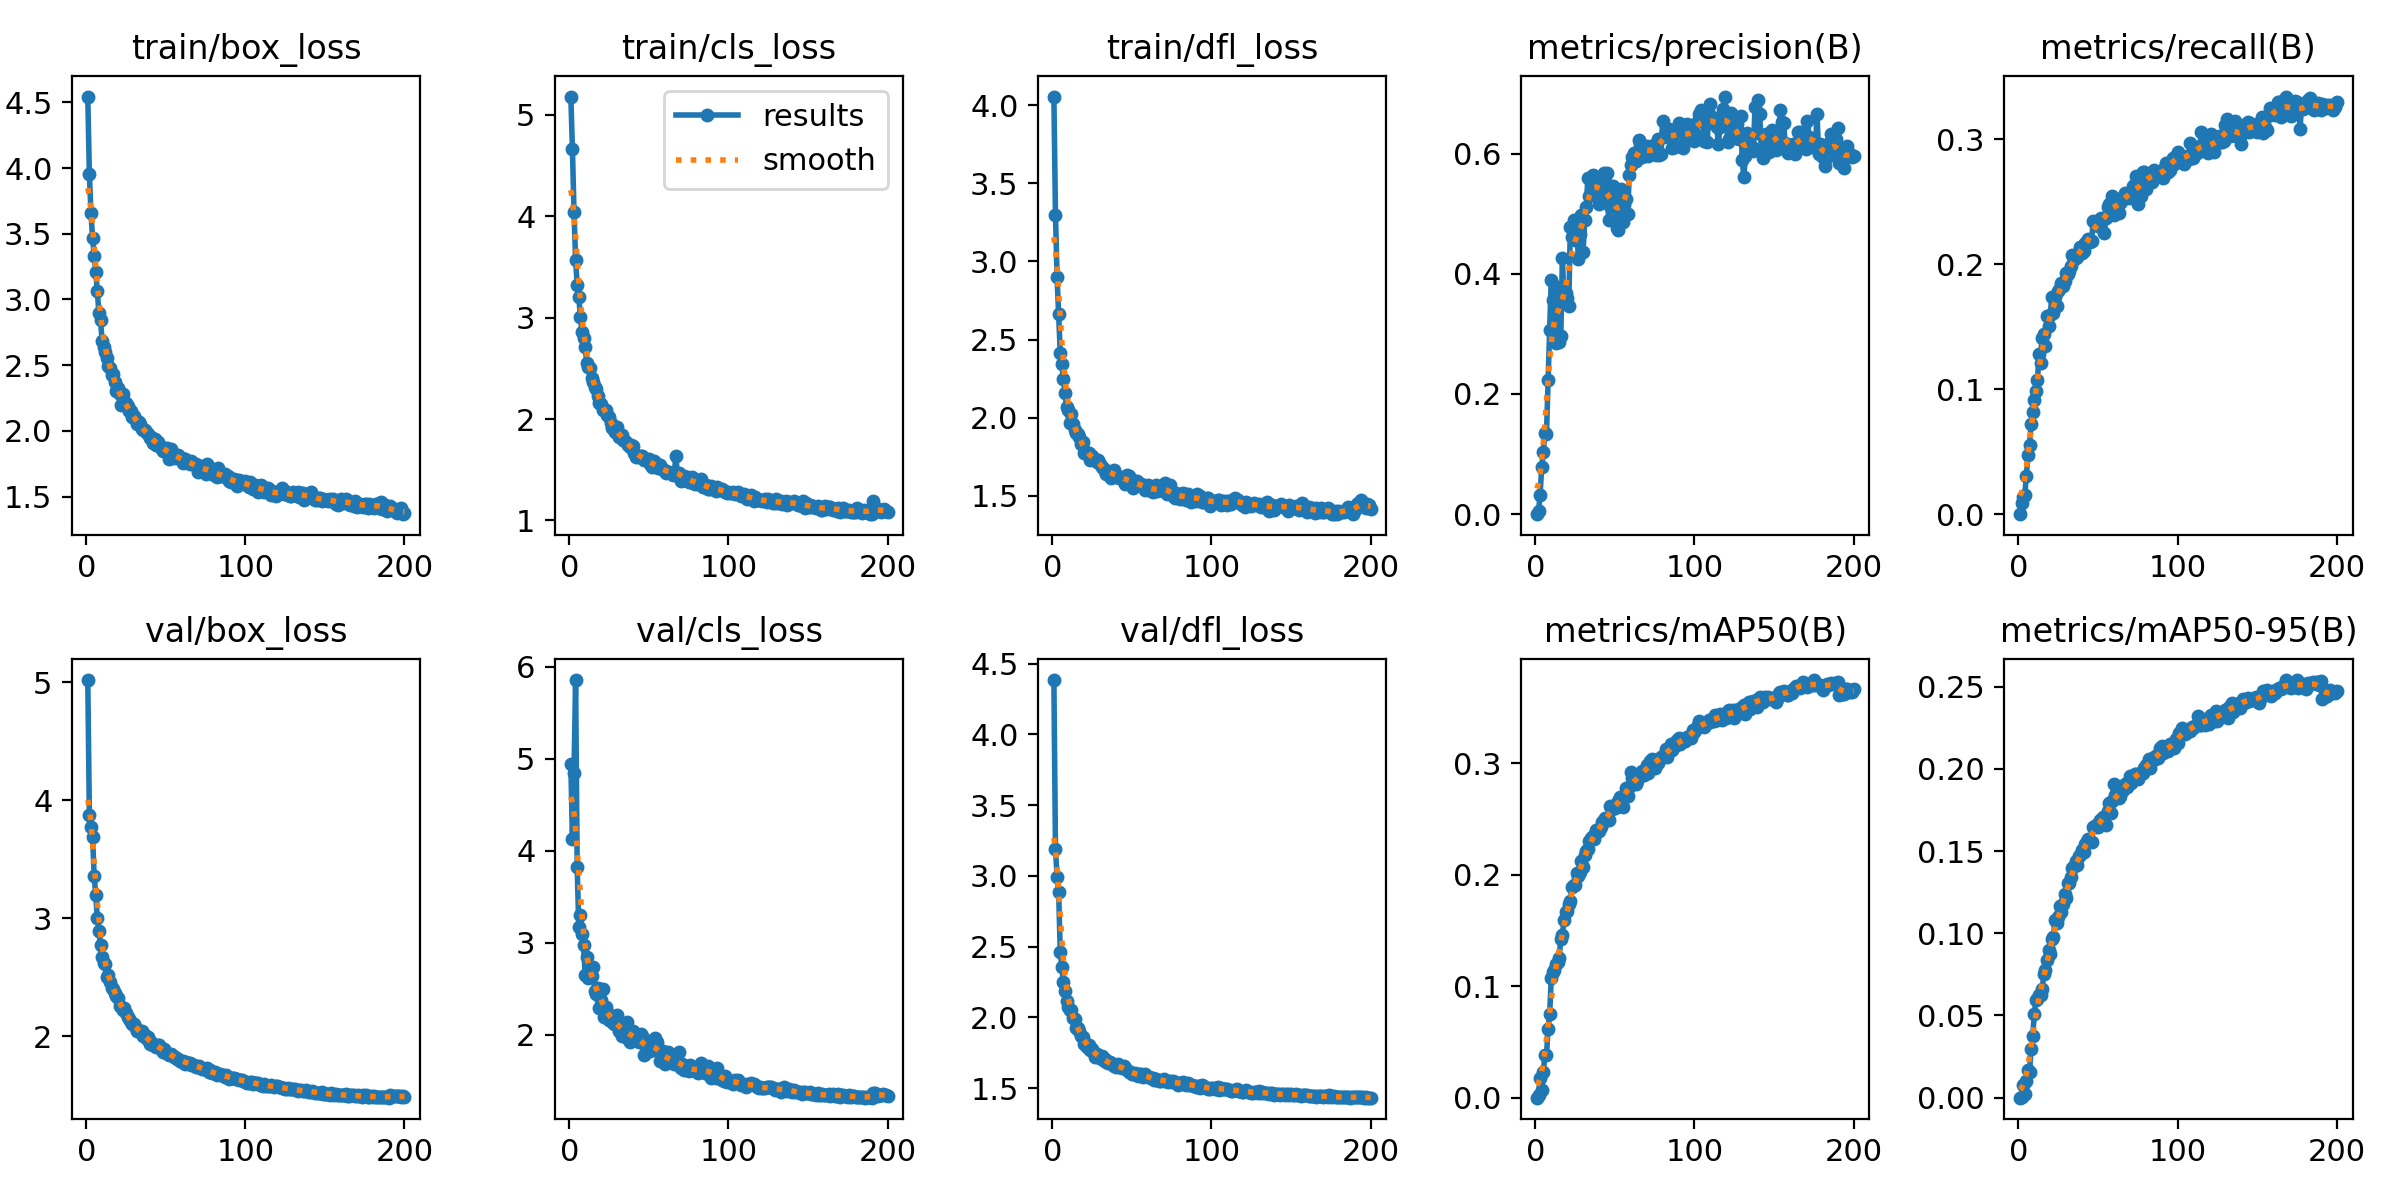

Values plotted in this chart, from the file beside it:
epoch, time, train/box_loss, train/cls_loss, train/dfl_loss, metrics/precision(B), metrics/recall(B), metrics/mAP50(B), metrics/mAP50-95(B), val/box_loss, val/cls_loss, val/dfl_loss, lr/pg0, lr/pg1, lr/pg2
1, 36.85, 4.545, 5.18, 4.054, 0, 0, 0, 0, 5.021, 4.944, 4.385, 0.0001654, 0.0001654, 0.0001654
2, 64.41, 3.953, 4.665, 3.299, 0.00474, 0.00872, 0.00267, 0.00059, 3.873, 4.128, 3.192, 0.0003304, 0.0003304, 0.0003304
3, 93.51, 3.662, 4.04, 2.901, 0.0326, 0.01413, 0.01736, 0.00782, 3.777, 4.851, 2.995, 0.0004938, 0.0004938, 0.0004938
4, 122.8, 3.468, 3.569, 2.664, 0.0783, 0.0154, 0.00713, 0.00246, 3.692, 5.856, 2.886, 0.0004926, 0.0004926, 0.0004926
5, 152.7, 3.335, 3.321, 2.414, 0.1027, 0.0304, 0.0232, 0.01044, 3.362, 3.82, 2.461, 0.0004901, 0.0004901, 0.0004901
6, 182.1, 3.212, 3.206, 2.341, 0.1347, 0.04701, 0.03837, 0.01684, 3.198, 3.17, 2.356, 0.0004876, 0.0004876, 0.0004876
7, 212.8, 3.061, 3.006, 2.246, 0.1338, 0.05572, 0.03793, 0.01561, 3, 3.301, 2.247, 0.0004852, 0.0004852, 0.0004852
8, 241.4, 2.894, 2.862, 2.159, 0.2231, 0.07258, 0.06193, 0.02976, 2.893, 3.095, 2.186, 0.0004827, 0.0004827, 0.0004827
9, 269.6, 2.845, 2.8, 2.066, 0.3071, 0.08208, 0.07502, 0.03766, 2.772, 2.973, 2.115, 0.0004802, 0.0004802, 0.0004802
10, 298.2, 2.685, 2.715, 2.049, 0.3903, 0.09127, 0.1074, 0.05092, 2.672, 2.654, 2.076, 0.0004777, 0.0004777, 0.0004777
11, 327.6, 2.641, 2.551, 1.97, 0.3556, 0.09825, 0.1128, 0.05933, 2.617, 2.845, 2.055, 0.0004752, 0.0004752, 0.0004752
12, 355.5, 2.602, 2.511, 2.024, 0.358, 0.1078, 0.1145, 0.05974, 2.613, 2.62, 2.055, 0.0004728, 0.0004728, 0.0004728
13, 384, 2.552, 2.503, 1.962, 0.2846, 0.1283, 0.1196, 0.06263, 2.505, 2.736, 1.994, 0.0004703, 0.0004703, 0.0004703
14, 413.1, 2.494, 2.407, 1.923, 0.3785, 0.1209, 0.1219, 0.06265, 2.519, 2.64, 1.987, 0.0004678, 0.0004678, 0.0004678
15, 442.1, 2.48, 2.361, 1.906, 0.286, 0.1406, 0.1256, 0.06629, 2.463, 2.741, 1.926, 0.0004654, 0.0004654, 0.0004654
16, 471.2, 2.423, 2.313, 1.894, 0.2965, 0.144, 0.1426, 0.0751, 2.409, 2.474, 1.924, 0.0004629, 0.0004629, 0.0004629
17, 499.8, 2.435, 2.295, 1.879, 0.4259, 0.1345, 0.1459, 0.07758, 2.402, 2.444, 1.901, 0.0004604, 0.0004604, 0.0004604
18, 528.9, 2.373, 2.223, 1.835, 0.3594, 0.1583, 0.1593, 0.08344, 2.369, 2.51, 1.866, 0.0004579, 0.0004579, 0.0004579
19, 556.7, 2.302, 2.154, 1.847, 0.3673, 0.1507, 0.1663, 0.08964, 2.339, 2.294, 1.863, 0.0004554, 0.0004554, 0.0004554
20, 584.9, 2.328, 2.15, 1.774, 0.3592, 0.1597, 0.1669, 0.08737, 2.327, 2.38, 1.811, 0.000453, 0.000453, 0.000453
21, 615.1, 2.28, 2.089, 1.784, 0.3461, 0.1737, 0.1733, 0.09633, 2.255, 2.494, 1.815, 0.0004505, 0.0004505, 0.0004505
22, 643.7, 2.198, 2.086, 1.777, 0.4784, 0.1608, 0.1768, 0.09754, 2.247, 2.198, 1.79, 0.000448, 0.000448, 0.000448
23, 672.6, 2.28, 2.09, 1.775, 0.462, 0.1737, 0.1892, 0.1082, 2.219, 2.308, 1.809, 0.0004456, 0.0004456, 0.0004456
24, 701.6, 2.195, 2.039, 1.733, 0.49, 0.1666, 0.1907, 0.1063, 2.242, 2.245, 1.772, 0.0004431, 0.0004431, 0.0004431
25, 731.4, 2.214, 2.017, 1.753, 0.4561, 0.1783, 0.1909, 0.1098, 2.198, 2.158, 1.776, 0.0004406, 0.0004406, 0.0004406
26, 760.2, 2.189, 1.964, 1.739, 0.4829, 0.1814, 0.2013, 0.1166, 2.164, 2.19, 1.746, 0.0004381, 0.0004381, 0.0004381
27, 788.9, 2.154, 1.916, 1.733, 0.4242, 0.185, 0.1985, 0.1126, 2.144, 2.139, 1.724, 0.0004356, 0.0004356, 0.0004356
28, 818.7, 2.15, 1.913, 1.719, 0.4664, 0.1828, 0.2022, 0.1177, 2.12, 2.122, 1.743, 0.0004332, 0.0004332, 0.0004332
29, 847, 2.107, 1.871, 1.733, 0.4973, 0.1866, 0.2126, 0.124, 2.101, 2.156, 1.72, 0.0004307, 0.0004307, 0.0004307
30, 874.5, 2.11, 1.921, 1.702, 0.4365, 0.1934, 0.207, 0.1215, 2.101, 2.219, 1.712, 0.0004282, 0.0004282, 0.0004282
31, 902.7, 2.079, 1.827, 1.688, 0.4894, 0.192, 0.2176, 0.1306, 2.07, 2.04, 1.725, 0.0004258, 0.0004258, 0.0004258
32, 930.6, 2.049, 1.829, 1.681, 0.5105, 0.1948, 0.2209, 0.1308, 2.047, 2.1, 1.703, 0.0004233, 0.0004233, 0.0004233
33, 959.5, 2.067, 1.842, 1.66, 0.5598, 0.1986, 0.223, 0.1341, 2.04, 1.987, 1.703, 0.0004208, 0.0004208, 0.0004208
34, 987.9, 2.051, 1.798, 1.64, 0.5297, 0.2079, 0.2302, 0.1395, 2.037, 2.029, 1.685, 0.0004183, 0.0004183, 0.0004183
35, 1015, 2.011, 1.782, 1.662, 0.5584, 0.2046, 0.2324, 0.1407, 2.039, 2.078, 1.676, 0.0004158, 0.0004158, 0.0004158
36, 1045, 2.005, 1.766, 1.654, 0.5647, 0.205, 0.2345, 0.1439, 2.003, 2.136, 1.682, 0.0004134, 0.0004134, 0.0004134
37, 1074, 2.008, 1.743, 1.618, 0.5537, 0.2061, 0.2316, 0.1412, 2.012, 1.96, 1.679, 0.0004109, 0.0004109, 0.0004109
38, 1103, 1.983, 1.727, 1.647, 0.5507, 0.2096, 0.2397, 0.1467, 1.978, 1.922, 1.664, 0.0004084, 0.0004084, 0.0004084
39, 1132, 1.974, 1.741, 1.668, 0.548, 0.2141, 0.2387, 0.1475, 1.99, 1.981, 1.657, 0.0004059, 0.0004059, 0.0004059
40, 1160, 1.947, 1.735, 1.634, 0.5155, 0.2089, 0.2394, 0.1504, 1.932, 2.045, 1.648, 0.0004035, 0.0004035, 0.0004035
41, 1188, 1.955, 1.663, 1.63, 0.5355, 0.2109, 0.243, 0.1495, 1.951, 2.008, 1.67, 0.000401, 0.000401, 0.000401
42, 1216, 1.908, 1.627, 1.617, 0.5277, 0.2172, 0.2469, 0.1542, 1.923, 1.947, 1.648, 0.0003985, 0.0003985, 0.0003985
43, 1244, 1.936, 1.636, 1.616, 0.5684, 0.218, 0.2491, 0.1564, 1.915, 1.975, 1.648, 0.0003961, 0.0003961, 0.0003961
44, 1273, 1.889, 1.628, 1.606, 0.5536, 0.2205, 0.2507, 0.1576, 1.911, 1.929, 1.644, 0.0003936, 0.0003936, 0.0003936
45, 1301, 1.914, 1.633, 1.614, 0.5684, 0.218, 0.2492, 0.1559, 1.923, 2.012, 1.659, 0.0003911, 0.0003911, 0.0003911
46, 1328, 1.893, 1.632, 1.579, 0.4893, 0.2186, 0.2487, 0.1555, 1.928, 1.99, 1.644, 0.0003886, 0.0003886, 0.0003886
47, 1356, 1.87, 1.598, 1.635, 0.5134, 0.2349, 0.2613, 0.1646, 1.89, 1.783, 1.626, 0.0003861, 0.0003861, 0.0003861
48, 1384, 1.848, 1.601, 1.626, 0.5117, 0.2327, 0.2592, 0.1644, 1.868, 1.81, 1.616, 0.0003837, 0.0003837, 0.0003837
49, 1412, 1.871, 1.594, 1.582, 0.5467, 0.2342, 0.2606, 0.1658, 1.892, 1.876, 1.613, 0.0003812, 0.0003812, 0.0003812
50, 1441, 1.862, 1.607, 1.596, 0.5238, 0.2308, 0.2599, 0.1648, 1.86, 1.936, 1.597, 0.0003787, 0.0003787, 0.0003787
51, 1471, 1.867, 1.557, 1.552, 0.4755, 0.2359, 0.2637, 0.1691, 1.855, 1.823, 1.601, 0.0003763, 0.0003763, 0.0003763
52, 1499, 1.785, 1.529, 1.594, 0.4727, 0.2368, 0.2656, 0.1682, 1.838, 1.857, 1.606, 0.0003738, 0.0003738, 0.0003738
53, 1527, 1.86, 1.582, 1.594, 0.5182, 0.2366, 0.2695, 0.1709, 1.848, 1.882, 1.599, 0.0003713, 0.0003713, 0.0003713
54, 1557, 1.818, 1.539, 1.568, 0.5411, 0.225, 0.2661, 0.1705, 1.836, 1.965, 1.588, 0.0003688, 0.0003688, 0.0003688
55, 1586, 1.793, 1.554, 1.571, 0.4856, 0.2372, 0.261, 0.1659, 1.826, 1.92, 1.603, 0.0003663, 0.0003663, 0.0003663
56, 1613, 1.808, 1.52, 1.575, 0.5139, 0.246, 0.2694, 0.1741, 1.823, 1.829, 1.6, 0.0003639, 0.0003639, 0.0003639
57, 1641, 1.805, 1.542, 1.569, 0.5249, 0.2486, 0.2776, 0.179, 1.805, 1.719, 1.581, 0.0003614, 0.0003614, 0.0003614
58, 1670, 1.814, 1.51, 1.537, 0.499, 0.2413, 0.2707, 0.1731, 1.802, 1.789, 1.604, 0.0003589, 0.0003589, 0.0003589
59, 1699, 1.786, 1.503, 1.563, 0.5643, 0.2545, 0.2783, 0.1806, 1.789, 1.824, 1.587, 0.0003565, 0.0003565, 0.0003565
60, 1726, 1.794, 1.491, 1.571, 0.5806, 0.2396, 0.2922, 0.1907, 1.783, 1.687, 1.577, 0.000354, 0.000354, 0.000354
... 140 more rows
